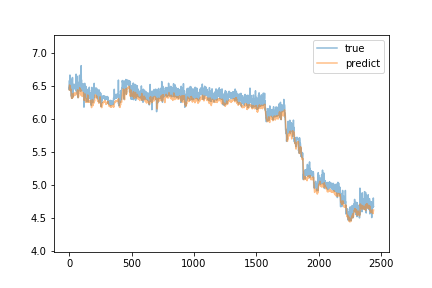

The table this chart was drawn from, first rows:
true, predict
6.483, 6.446
6.452, 6.457
6.588, 6.508
6.443, 6.52
6.508, 6.499
6.545, 6.503
6.672, 6.469
6.54, 6.486
6.547, 6.46
6.576, 6.445
6.602, 6.45
6.615, 6.451
6.578, 6.446
6.435, 6.459
6.435, 6.429
6.454, 6.405
6.45, 6.394
6.347, 6.369
6.43, 6.324
6.493, 6.327
6.443, 6.332
6.513, 6.327
6.317, 6.342
6.501, 6.319
6.455, 6.325
6.463, 6.348
6.634, 6.341
6.347, 6.385
6.363, 6.355
6.346, 6.33
6.498, 6.368
6.43, 6.371
6.433, 6.341
6.506, 6.347
6.509, 6.344
6.527, 6.363
6.509, 6.373
6.521, 6.382
6.513, 6.384
6.532, 6.391
6.507, 6.401
6.486, 6.397
6.475, 6.39
6.461, 6.381
6.492, 6.372
6.497, 6.364
6.482, 6.372
6.511, 6.371
6.528, 6.381
6.497, 6.393
6.48, 6.39
6.498, 6.397
6.482, 6.395
6.486, 6.382
6.443, 6.383
6.685, 6.373
6.52, 6.383
6.423, 6.393
6.449, 6.383
6.506, 6.386
... 2,379 more rows
